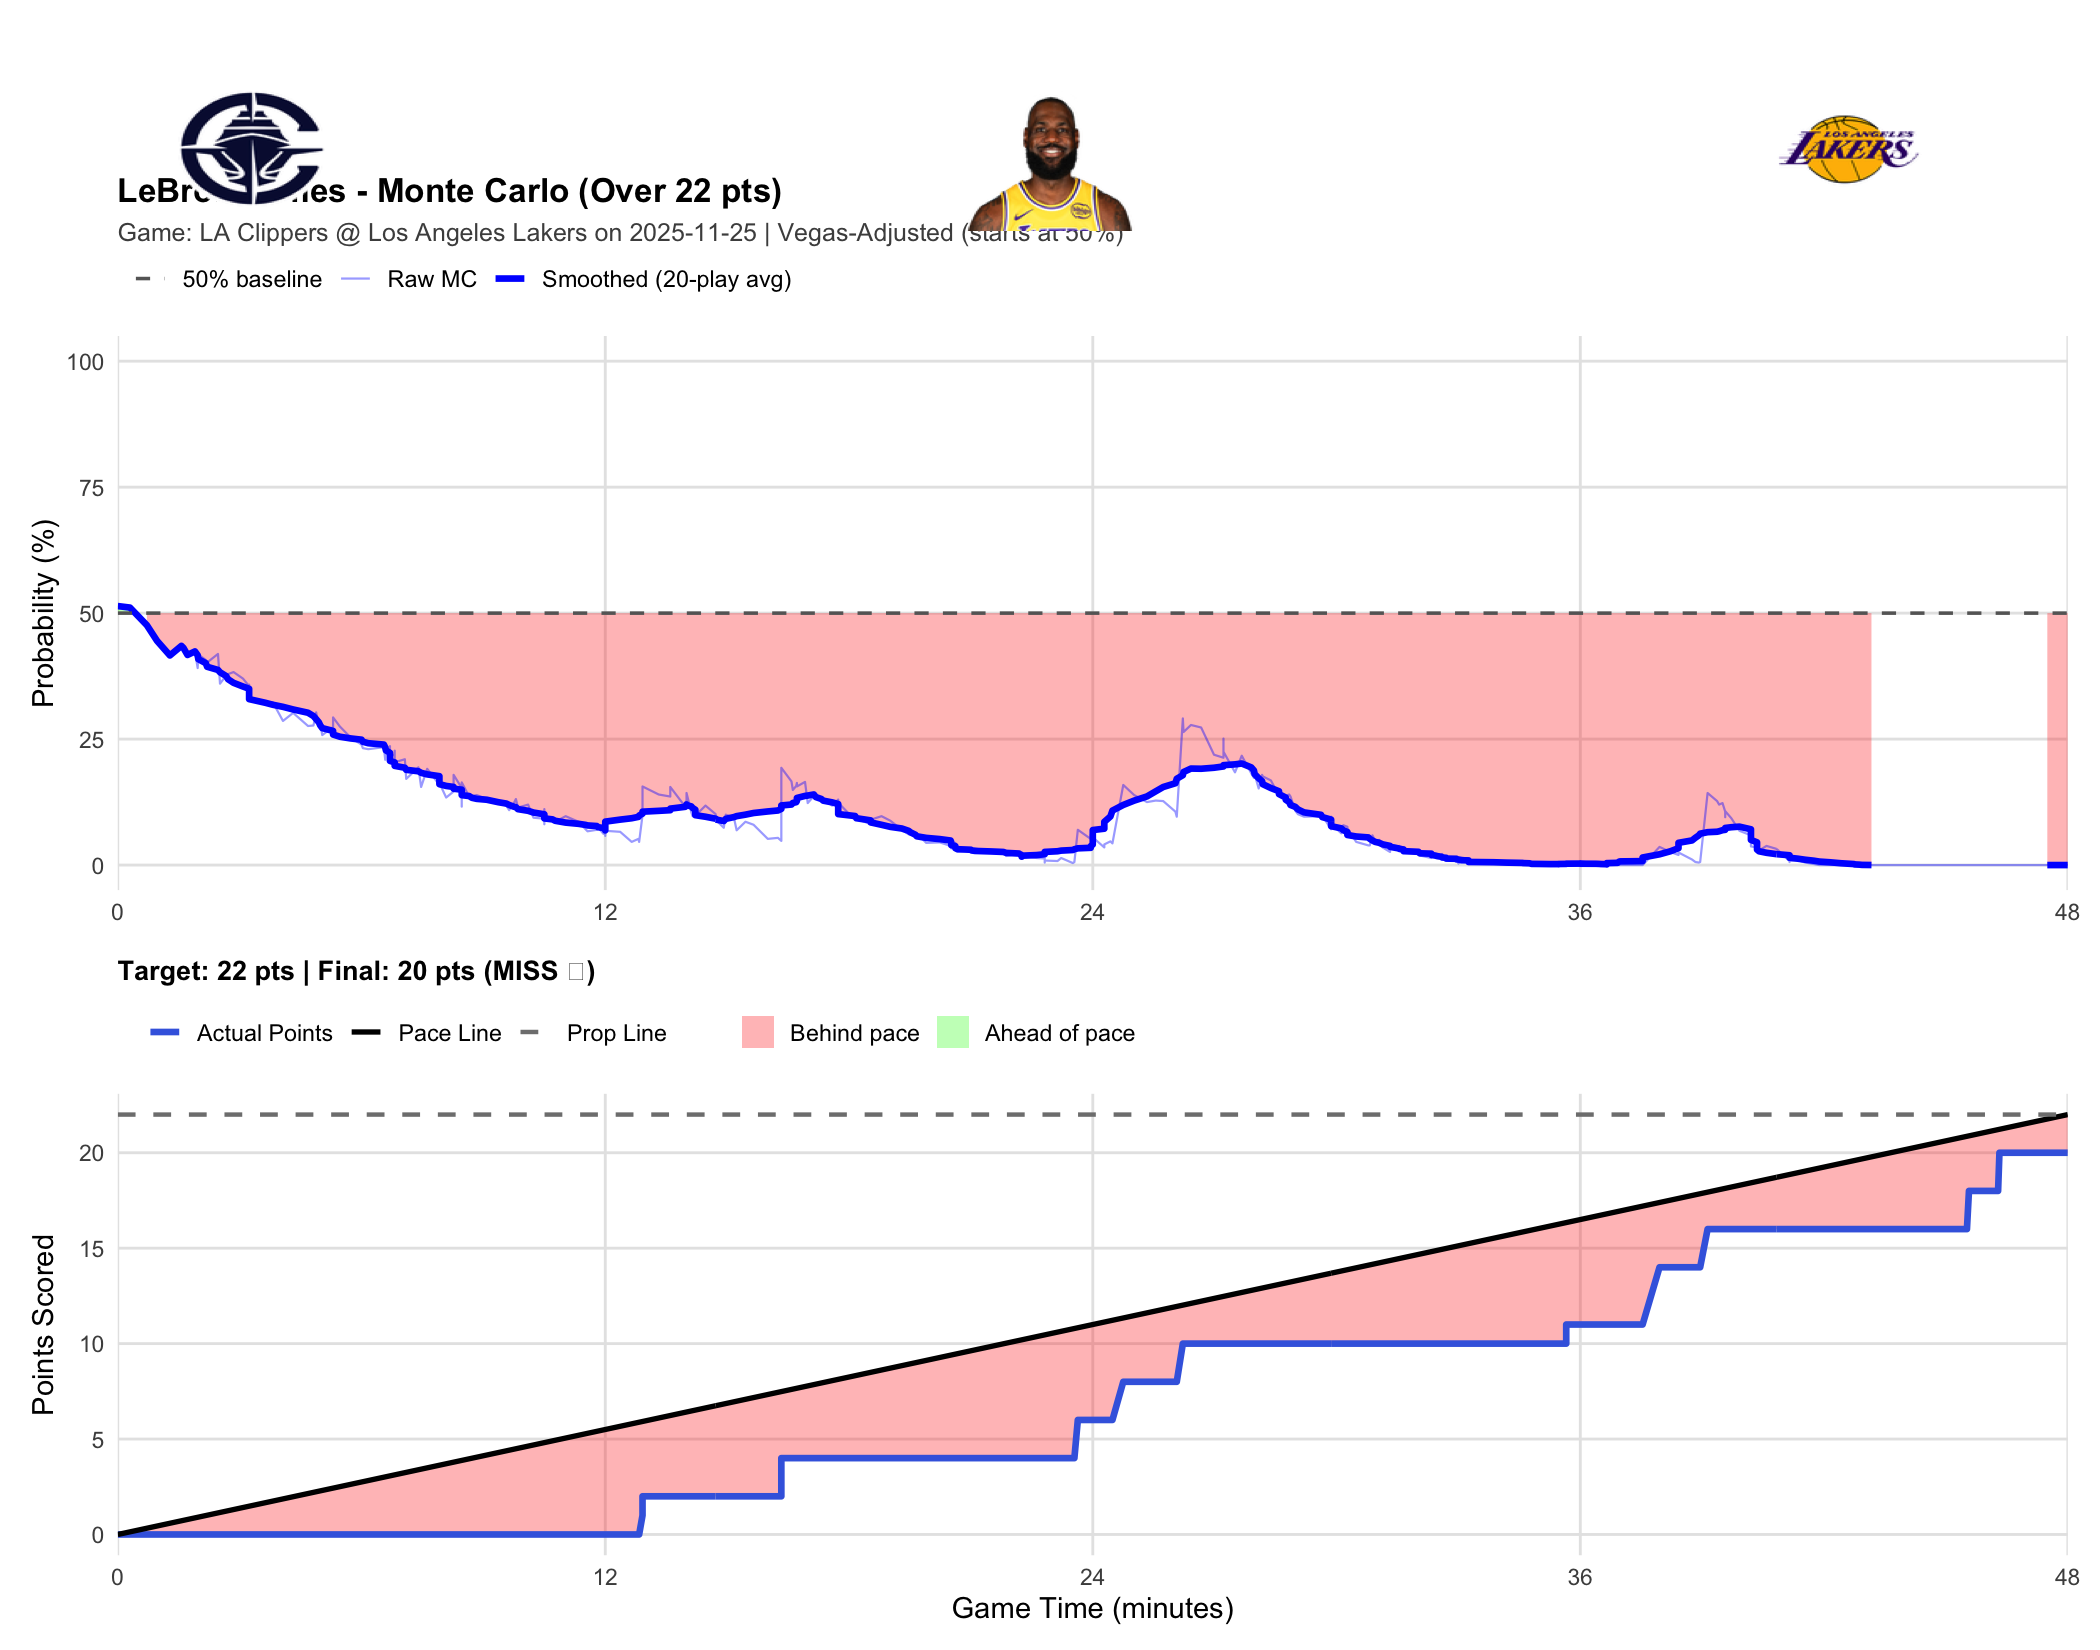

The table this chart was drawn from, first rows:
player_name, game_id, game_date, prop_line, game_minute, quarter, cumulative_points, description, prob_over, final_points, result
LeBron James, 401809801, 2025-11-25, 22, 0.0000, 1, 0, Ivica Zubac vs. Jaxson Hayes (Luka Donci…, 0.5140, 20, MISS
LeBron James, 401809801, 2025-11-25, 22, 0.3000, 1, 0, Rui Hachimura makes 25-foot three point …, 0.5110, 20, MISS
LeBron James, 401809801, 2025-11-25, 22, 0.7167, 1, 0, Kris Dunn makes 7-foot two point shot (I…, 0.4760, 20, MISS
LeBron James, 401809801, 2025-11-25, 22, 0.9667, 1, 0, Luka Doncic makes 7-foot driving floatin…, 0.4450, 20, MISS
LeBron James, 401809801, 2025-11-25, 22, 1.283, 1, 0, Kris Dunn makes 25-foot three point jump…, 0.4160, 20, MISS
LeBron James, 401809801, 2025-11-25, 22, 1.567, 1, 0, Luka Doncic misses 14-foot two point sho…, 0.4350, 20, MISS
LeBron James, 401809801, 2025-11-25, 22, 1.617, 1, 0, James Harden defensive rebound, 0.4310, 20, MISS
LeBron James, 401809801, 2025-11-25, 22, 1.717, 1, 0, John Collins makes 4-foot two point shot…, 0.4170, 20, MISS
LeBron James, 401809801, 2025-11-25, 22, 1.9, 1, 0, Austin Reaves misses 26-foot three point…, 0.4240, 20, MISS
LeBron James, 401809801, 2025-11-25, 22, 1.967, 1, 0, Rui Hachimura offensive rebound, 0.3910, 20, MISS
LeBron James, 401809801, 2025-11-25, 22, 1.983, 1, 0, Rui Hachimura makes 18-foot jumper, 0.4180, 20, MISS
LeBron James, 401809801, 2025-11-25, 22, 2.167, 1, 0, Kawhi Leonard misses 25-foot three point…, 0.4070, 20, MISS
LeBron James, 401809801, 2025-11-25, 22, 2.2, 1, 0, Rui Hachimura defensive rebound, 0.4020, 20, MISS
LeBron James, 401809801, 2025-11-25, 22, 2.467, 1, 0, Rui Hachimura misses 9-foot two point sh…, 0.4190, 20, MISS
LeBron James, 401809801, 2025-11-25, 22, 2.517, 1, 0, Ivica Zubac defensive rebound, 0.3600, 20, MISS
LeBron James, 401809801, 2025-11-25, 22, 2.667, 1, 0, James Harden misses 25-foot three point …, 0.3760, 20, MISS
LeBron James, 401809801, 2025-11-25, 22, 2.717, 1, 0, Austin Reaves defensive rebound, 0.3790, 20, MISS
LeBron James, 401809801, 2025-11-25, 22, 2.85, 1, 0, Austin Reaves makes driving layup, 0.3830, 20, MISS
LeBron James, 401809801, 2025-11-25, 22, 3.083, 1, 0, Ivica Zubac makes driving layup (Kawhi L…, 0.3700, 20, MISS
LeBron James, 401809801, 2025-11-25, 22, 3.233, 1, 0, John Collins shooting foul, 0.3550, 20, MISS
LeBron James, 401809801, 2025-11-25, 22, 3.233, 1, 0, Luka Doncic misses free throw 1 of 2, 0.3580, 20, MISS
LeBron James, 401809801, 2025-11-25, 22, 3.233, 1, 0, Lakers offensive team rebound, 0.3510, 20, MISS
LeBron James, 401809801, 2025-11-25, 22, 3.233, 1, 0, Luka Doncic makes free throw 2 of 2, 0.3340, 20, MISS
LeBron James, 401809801, 2025-11-25, 22, 3.633, 1, 0, Kris Dunn makes 10-foot driving floating…, 0.3190, 20, MISS
LeBron James, 401809801, 2025-11-25, 22, 3.817, 1, 0, Jaxson Hayes makes 1-foot alley oop dunk…, 0.3230, 20, MISS
LeBron James, 401809801, 2025-11-25, 22, 4.067, 1, 0, John Collins makes 23-foot three point j…, 0.2860, 20, MISS
LeBron James, 401809801, 2025-11-25, 22, 4.317, 1, 0, Luka Doncic makes 26-foot three point ju…, 0.3020, 20, MISS
LeBron James, 401809801, 2025-11-25, 22, 4.683, 1, 0, Kris Dunn bad pass (Jaxson Hayes steals), 0.2760, 20, MISS
LeBron James, 401809801, 2025-11-25, 22, 4.817, 1, 0, LeBron James misses 25-foot three point …, 0.2770, 20, MISS
LeBron James, 401809801, 2025-11-25, 22, 4.883, 1, 0, Austin Reaves offensive rebound, 0.3030, 20, MISS
LeBron James, 401809801, 2025-11-25, 22, 4.95, 1, 0, Austin Reaves misses 8-foot two point sh…, 0.2750, 20, MISS
LeBron James, 401809801, 2025-11-25, 22, 4.983, 1, 0, James Harden defensive rebound, 0.2820, 20, MISS
LeBron James, 401809801, 2025-11-25, 22, 5.033, 1, 0, Kawhi Leonard makes 25-foot three point …, 0.2580, 20, MISS
LeBron James, 401809801, 2025-11-25, 22, 5.3, 1, 0, Kris Dunn personal foul, 0.2740, 20, MISS
LeBron James, 401809801, 2025-11-25, 22, 5.3, 1, 0, Lakers Full timeout, 0.2820, 20, MISS
LeBron James, 401809801, 2025-11-25, 22, 5.3, 1, 0, Marcus Smart enters the game for LeBron …, 0.2930, 20, MISS
LeBron James, 401809801, 2025-11-25, 22, 5.467, 1, 0, Luka Doncic makes 3-foot driving floatin…, 0.2750, 20, MISS
LeBron James, 401809801, 2025-11-25, 22, 5.733, 1, 0, Luka Doncic personal foul, 0.2530, 20, MISS
LeBron James, 401809801, 2025-11-25, 22, 6, 1, 0, Kawhi Leonard misses 23-foot three point…, 0.2390, 20, MISS
LeBron James, 401809801, 2025-11-25, 22, 6.033, 1, 0, Jaxson Hayes defensive rebound, 0.2320, 20, MISS
LeBron James, 401809801, 2025-11-25, 22, 6.167, 1, 0, Luka Doncic makes 25-foot three point st…, 0.2300, 20, MISS
LeBron James, 401809801, 2025-11-25, 22, 6.55, 1, 0, Kris Dunn misses two point shot, 0.2340, 20, MISS
LeBron James, 401809801, 2025-11-25, 22, 6.567, 1, 0, Ivica Zubac offensive rebound, 0.2220, 20, MISS
LeBron James, 401809801, 2025-11-25, 22, 6.583, 1, 0, Ivica Zubac misses tip shot, 0.2090, 20, MISS
LeBron James, 401809801, 2025-11-25, 22, 6.6, 1, 0, Austin Reaves defensive rebound, 0.2290, 20, MISS
LeBron James, 401809801, 2025-11-25, 22, 6.7, 1, 0, Luka Doncic makes 32-foot running pullup…, 0.2360, 20, MISS
LeBron James, 401809801, 2025-11-25, 22, 6.7, 1, 0, Clippers Full timeout, 0.2150, 20, MISS
LeBron James, 401809801, 2025-11-25, 22, 6.7, 1, 0, Kobe Sanders enters the game for Kawhi L…, 0.2080, 20, MISS
LeBron James, 401809801, 2025-11-25, 22, 6.7, 1, 0, Kobe Brown enters the game for Kris Dunn, 0.2280, 20, MISS
LeBron James, 401809801, 2025-11-25, 22, 6.7, 1, 0, Nicolas Batum enters the game for Ivica …, 0.2200, 20, MISS
LeBron James, 401809801, 2025-11-25, 22, 6.817, 1, 0, James Harden makes 11-foot driving float…, 0.2180, 20, MISS
LeBron James, 401809801, 2025-11-25, 22, 6.817, 1, 0, Marcus Smart shooting foul, 0.2270, 20, MISS
LeBron James, 401809801, 2025-11-25, 22, 6.817, 1, 0, James Harden makes free throw 1 of 1, 0.2040, 20, MISS
LeBron James, 401809801, 2025-11-25, 22, 7.067, 1, 0, Luka Doncic misses 7-foot pullup jump sh…, 0.2100, 20, MISS
LeBron James, 401809801, 2025-11-25, 22, 7.1, 1, 0, John Collins defensive rebound, 0.1710, 20, MISS
LeBron James, 401809801, 2025-11-25, 22, 7.4, 1, 0, James Harden misses 31-foot three point …, 0.1940, 20, MISS
LeBron James, 401809801, 2025-11-25, 22, 7.467, 1, 0, Luka Doncic defensive rebound, 0.1550, 20, MISS
LeBron James, 401809801, 2025-11-25, 22, 7.617, 1, 0, Luka Doncic makes 27-foot three point st…, 0.1910, 20, MISS
LeBron James, 401809801, 2025-11-25, 22, 7.917, 1, 0, James Harden makes free throw 3 of 3, 0.1590, 20, MISS
LeBron James, 401809801, 2025-11-25, 22, 7.917, 1, 0, Maxi Kleber enters the game for Jaxson H…, 0.1750, 20, MISS
... 413 more rows
